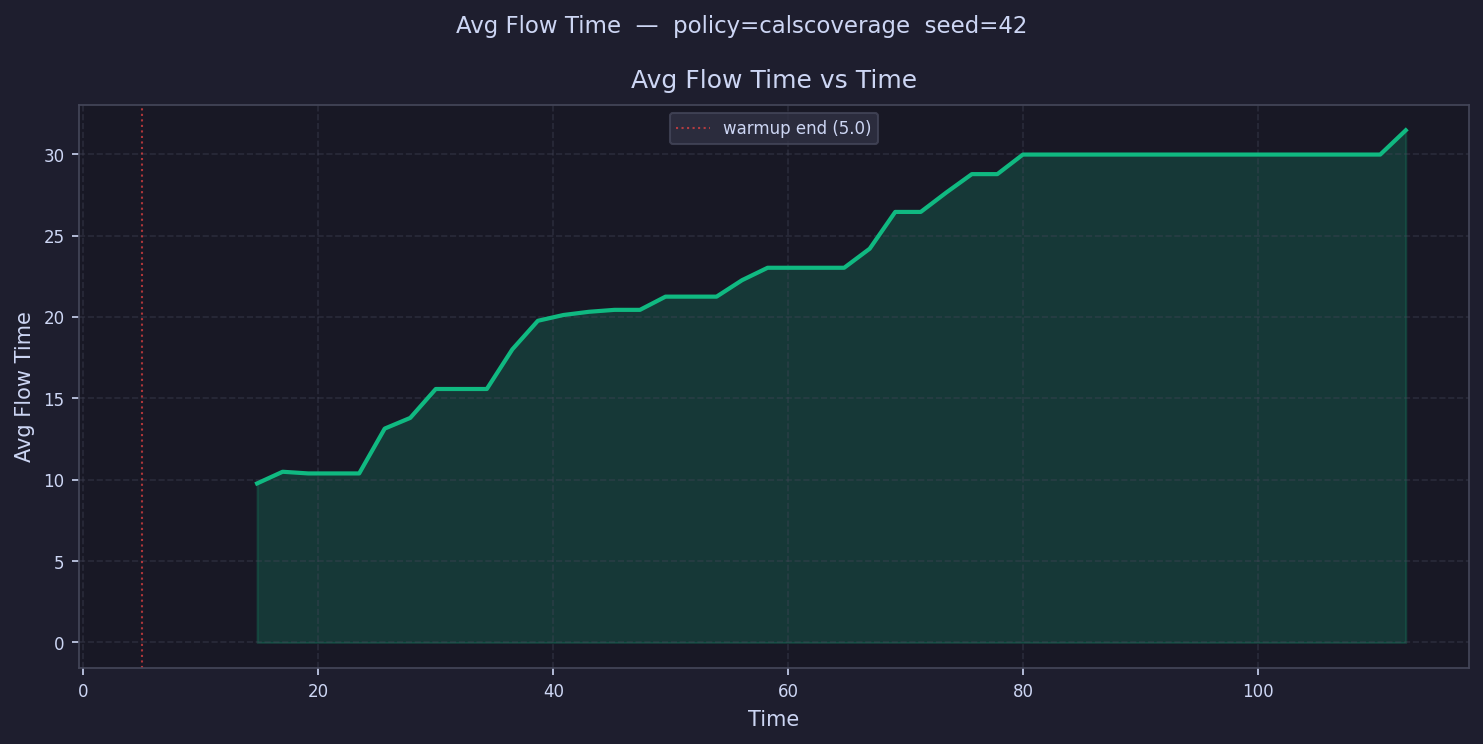

The data file committed next to this chart (first rows):
time, avg_flow_time
6.086, 
8.259, 
10.43, 
12.6, 
14.78, 9.77
16.95, 10.49
19.12, 10.38
21.29, 10.38
23.47, 10.38
25.64, 13.14
27.81, 13.8
29.98, 15.57
32.16, 15.57
34.33, 15.57
36.5, 18.01
38.67, 19.76
40.85, 20.12
43.02, 20.31
45.19, 20.43
47.36, 20.43
49.54, 21.24
51.71, 21.24
53.88, 21.24
56.05, 22.26
58.23, 23.02
60.4, 23.02
62.57, 23.02
64.74, 23.02
66.92, 24.19
69.09, 26.45
71.26, 26.45
73.43, 27.64
75.61, 28.77
77.78, 28.77
79.95, 29.97
82.12, 29.97
84.3, 29.97
86.47, 29.97
88.64, 29.97
90.81, 29.97
92.99, 29.97
95.16, 29.97
97.33, 29.97
99.5, 29.97
101.7, 29.97
103.8, 29.97
106, 29.97
108.2, 29.97
110.4, 29.97
112.5, 31.46
